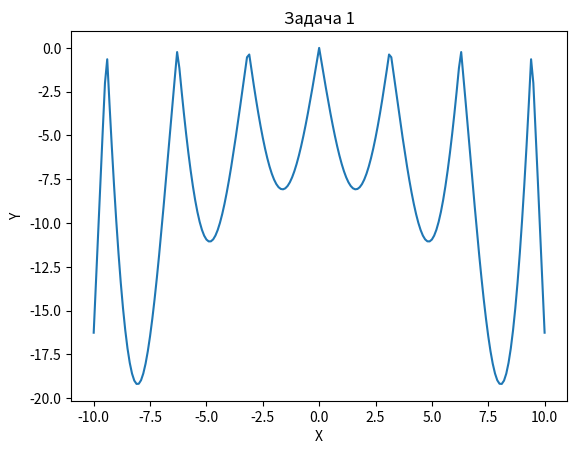

The script that saved this image:
import math
import matplotlib.pyplot as plt
import csv
import os

x_min = -10
x_max = 10
step = 0.1
A = 9.66459
x = x_min
x_arr = []
y_arr = []

while x <= x_max:
    y = - abs(math.sin(x) * math.cos(A) * math.exp(abs(1-((x ** 2 + A ** 2) ** 0.5) / math.pi)))
    x_arr.append(x)
    y_arr.append(y)
    print(x, ' ', y, ' ')
    x = x + step
    
if not os.path.isdir("results"):
     os.mkdir("results")

with open("./results/data.cvs", "w") as file:
    writer = csv.writer(file)
    for i in range(0, len(x_arr)):
        writer.writerow([str(i + 1), str(x_arr[i]), str(y_arr[i])])    

plt.plot(x_arr, y_arr)
plt.title('Задача 1')
plt.xlabel('X')
plt.ylabel('Y')
plt.show()
